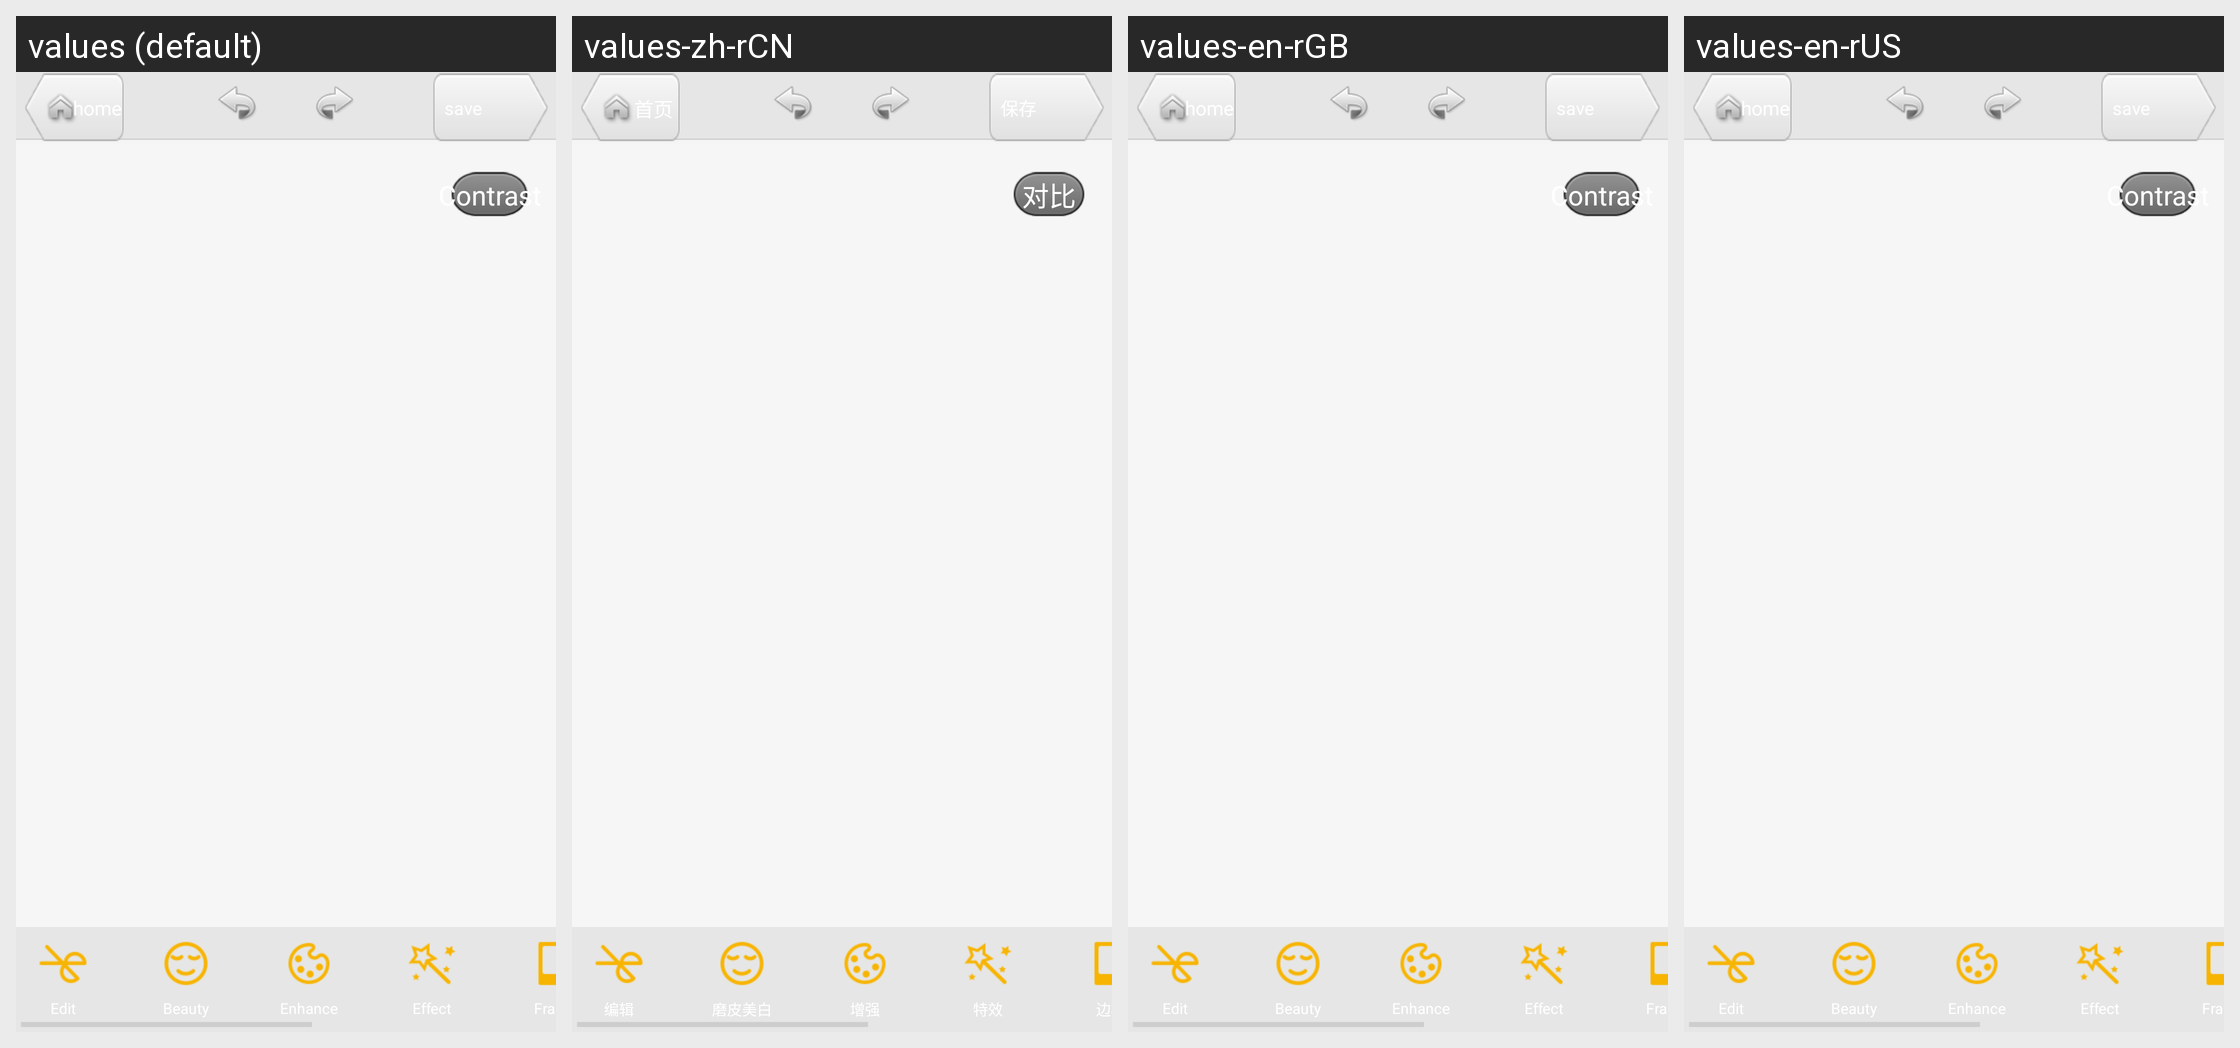

Locale-by-locale string values for the Android screen shown in this grid:
Android screen res/layout/activity_beauty_main.xml rendered under 4 locales, left to right: values (default), values-zh-rCN, values-en-rGB, values-en-rUS. Device: Nexus 5 (rendered at 1080×1920; each locale shown at half size, 540×960, under a caption strip naming it); theme Theme.Gallery.
Other locales in the repository, not shown: values-zh-rTW.
Strings drawn on this screen, with the default value and each locale's value (text and hints the layout hard-codes, and strings that could not be matched under every locale, appear in the picture but are not listed):

home
  values: home
  values-zh-rCN: 首页
  values-en-rGB: home
  values-en-rUS: home

saveandshare
  values: save
  values-zh-rCN: 保存
  values-en-rGB: save
  values-en-rUS: save

btn_compare
  values: Contrast
  values-zh-rCN: 对比
  values-en-rGB: Contrast
  values-en-rUS: Contrast
